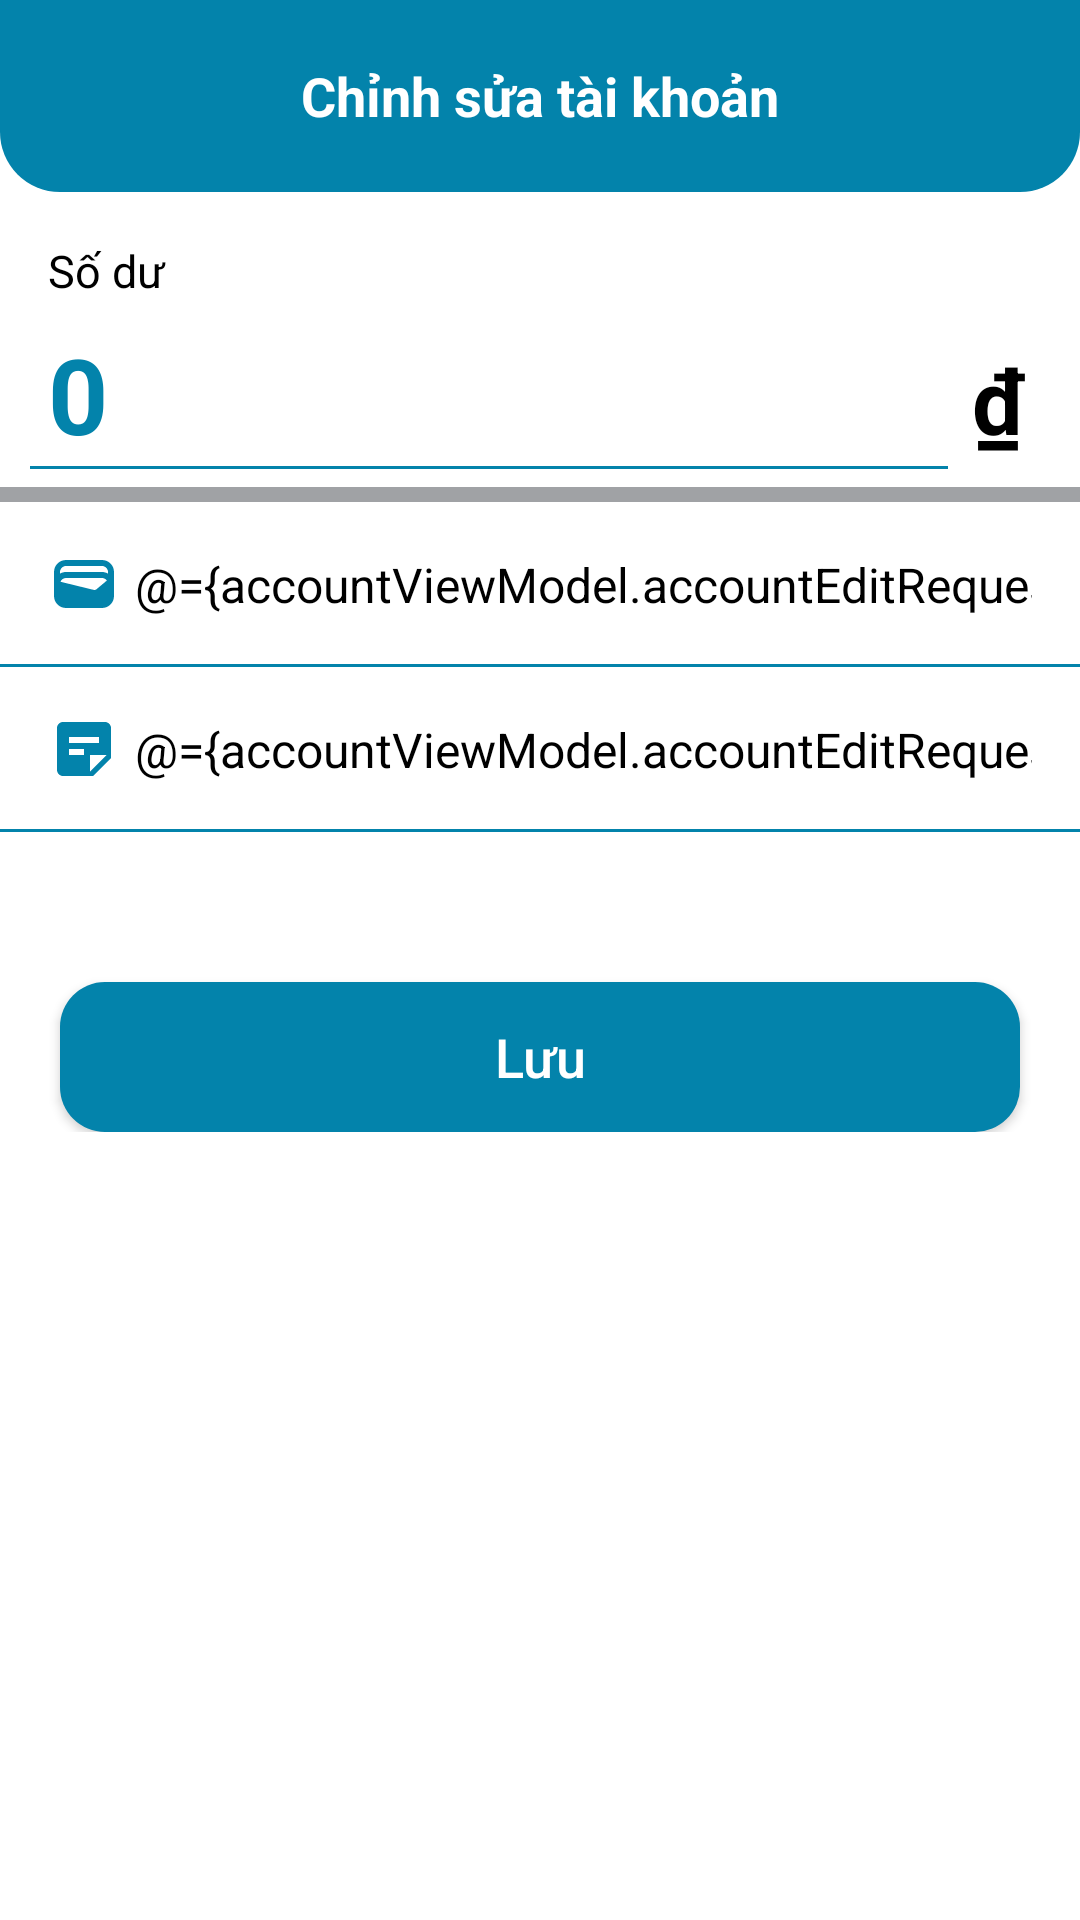

Android layout source for this screen:
<!-- AndroidManifest.xml: application theme Theme.HUCEMoney -->
<!-- res/layout/activity_edit_account.xml -->
<?xml version="1.0" encoding="utf-8"?>
<layout xmlns:android="http://schemas.android.com/apk/res/android"
    xmlns:app="http://schemas.android.com/apk/res-auto"
    xmlns:tools="http://schemas.android.com/tools">

    <data>

        <variable
            name="accountViewModel"
            type="com.project.hucemoney.viewmodels.AccountViewModel" />
    </data>

    <androidx.constraintlayout.widget.ConstraintLayout
        android:layout_width="match_parent"
        android:layout_height="match_parent"
        android:background="@color/white"
        tools:context=".views.activities.EditAccountActivity">

        <com.google.android.material.appbar.AppBarLayout
            android:id="@+id/appBarLayoutAddAccount"
            android:layout_width="match_parent"
            android:layout_height="wrap_content"
            android:background="@drawable/custom_round_bottom_blue_bg"
            android:theme="@style/ThemeOverlay.AppCompat.Dark.ActionBar"
            app:layout_constraintEnd_toEndOf="parent"
            app:layout_constraintStart_toStartOf="parent"
            app:layout_constraintTop_toTopOf="parent">

            <androidx.appcompat.widget.Toolbar
                android:layout_width="match_parent"
                android:layout_height="?attr/actionBarSize"
                app:popupTheme="@style/ThemeOverlay.AppCompat.Light">

                <ImageView
                    android:id="@+id/btnClose"
                    android:layout_width="wrap_content"
                    android:layout_height="wrap_content"
                    android:layout_gravity="start"
                    android:layout_marginHorizontal="20dp"
                    android:background="?attr/selectableItemBackgroundBorderless"
                    android:clickable="true"
                    android:contentDescription="close"
                    android:src="@drawable/baseline_close_white_24"
                    tools:ignore="TouchTargetSizeCheck" />

                <TextView
                    android:id="@+id/hello"
                    android:layout_width="wrap_content"
                    android:layout_height="wrap_content"
                    android:layout_gravity="center"
                    android:text="Chỉnh sửa tài khoản"
                    android:textColor="@color/white"
                    android:textSize="18sp"
                    android:textStyle="bold" />

            </androidx.appcompat.widget.Toolbar>

        </com.google.android.material.appbar.AppBarLayout>

        <LinearLayout
            android:layout_width="match_parent"
            android:layout_height="0dp"
            android:layout_marginTop="10dp"

            android:orientation="vertical"
            app:layout_constraintEnd_toEndOf="parent"
            app:layout_constraintStart_toStartOf="parent"
            app:layout_constraintTop_toBottomOf="@+id/appBarLayoutAddAccount">

            <LinearLayout
                android:layout_width="match_parent"
                android:layout_height="wrap_content"
                android:paddingHorizontal="10dp"
                android:layout_marginBottom="5dp"
                android:orientation="vertical"
                >
                <TextView
                    android:layout_width="match_parent"
                    android:layout_height="wrap_content"
                    android:textColor="@color/black"
                    android:textSize="15sp"
                    android:padding="6dp"
                    android:text="Số dư"/>

                <LinearLayout
                    android:layout_width="match_parent"
                    android:layout_height="wrap_content"
                    android:orientation="horizontal">

                    <EditText
                        android:id="@+id/edtAmount"
                        android:paddingHorizontal="6dp"
                        android:layout_width="0dp"
                        android:layout_height="50dp"
                        android:layout_weight="0.9"
                        android:background="@drawable/edt_primary"
                        android:ems="10"
                        android:text="0"
                        android:inputType="number"
                        android:maxLength="13"
                        android:textStyle="bold"
                        android:textColor="@color/blue"
                        android:textColorHint="@color/blue"
                        android:textSize="35sp"
                        tools:ignore="SpeakableTextPresentCheck" />

                    <TextView
                        android:layout_width="0dp"
                        android:layout_weight="0.1"
                        android:layout_height="wrap_content"
                        android:textColor="@color/black"
                        android:gravity="center"
                        android:textSize="30sp"
                        android:textStyle="bold"
                        android:text="@string/vi_currency"/>

                </LinearLayout>

            </LinearLayout>

            <View
                android:id="@+id/horizontalLine1"
                android:layout_width="match_parent"
                android:layout_marginTop="1dp"
                android:layout_height="5dp"
                android:background="@color/grey" />

            <EditText
                android:id="@+id/edtBudgetName"
                android:layout_width="match_parent"
                android:layout_height="55dp"
                android:autofillHints=""
                android:background="@drawable/edt_primary"
                android:drawableStart="@drawable/baseline_wallet_blue_24"
                android:drawablePadding="5dp"
                android:paddingHorizontal="16dp"
                android:ems="10"
                android:text="@={accountViewModel.accountEditRequest.name}"
                android:hint="Tên tài khoản"
                android:inputType="text"
                android:textColor="@color/black"
                android:textColorHint="@color/grey"
                android:textSize="16sp" />

            <EditText
                android:id="@+id/edtNote"
                android:layout_width="match_parent"
                android:layout_height="55dp"
                android:autofillHints=""
                android:background="@drawable/edt_primary"
                android:drawableStart="@drawable/baseline_sticky_note_blue_24"
                android:drawablePadding="5dp"
                android:ems="10"
                android:hint="Ghi chú"
                android:inputType="text"
                android:paddingHorizontal="16dp"
                android:text="@={accountViewModel.accountEditRequest.note}"
                android:textColor="@color/black"
                android:textColorHint="@color/grey"
                android:textSize="16sp" />

            <androidx.appcompat.widget.AppCompatButton
                android:id="@+id/btnSave"
                android:layout_width="match_parent"
                android:layout_marginHorizontal="20dp"
                android:layout_marginTop="50dp"
                android:layout_height="50dp"
                android:text="@string/save"
                android:textAllCaps="false"
                android:background="@drawable/btn_primary"
                android:textColor="@color/white"
                android:textSize="18sp" />

        </LinearLayout>

    </androidx.constraintlayout.widget.ConstraintLayout>
</layout>
<!-- resources referenced by this layout -->
<resources>
  <color name="black">#FF000000</color>
  <color name="blue">#0383AB</color>
  <color name="grey">#A0A2A5</color>
  <color name="white">#FFFFFFFF</color>
  <!-- drawable baseline_sticky_note_blue_24 (drawable) -->
  <vector android:autoMirrored="true" android:height="24dp"
      android:tint="#0383AB" android:viewportHeight="24"
      android:viewportWidth="24" android:width="24dp" xmlns:android="http://schemas.android.com/apk/res/android">
      <path android:fillColor="@android:color/white" android:pathData="M19,3H4.99C3.89,3 3,3.9 3,5l0.01,14c0,1.1 0.89,2 1.99,2h10l6,-6V5C21,3.9 20.1,3 19,3zM7,8h10v2H7V8zM12,14H7v-2h5V14zM14,19.5V14h5.5L14,19.5z"/>
  </vector>
  <!-- drawable baseline_wallet_blue_24 (drawable) -->
  <vector android:height="24dp" android:tint="#0383AB"
      android:viewportHeight="24" android:viewportWidth="24"
      android:width="24dp" xmlns:android="http://schemas.android.com/apk/res/android">
      <path android:fillColor="@android:color/white" android:pathData="M18,4H6C3.79,4 2,5.79 2,8v8c0,2.21 1.79,4 4,4h12c2.21,0 4,-1.79 4,-4V8C22,5.79 20.21,4 18,4zM16.14,13.77c-0.24,0.2 -0.57,0.28 -0.88,0.2L4.15,11.25C4.45,10.52 5.16,10 6,10h12c0.67,0 1.26,0.34 1.63,0.84L16.14,13.77zM6,6h12c1.1,0 2,0.9 2,2v0.55C19.41,8.21 18.73,8 18,8H6C5.27,8 4.59,8.21 4,8.55V8C4,6.9 4.9,6 6,6z"/>
  </vector>
  <!-- drawable btn_primary (drawable) -->
  <?xml version="1.0" encoding="utf-8"?>
  <selector xmlns:android="http://schemas.android.com/apk/res/android">
      <item android:state_enabled="true" android:state_pressed="true">
          <shape android:shape="rectangle">
              <solid android:color="@color/sky_blue" />
              <corners android:radius="15dp" />
          </shape>
      </item>
      <item android:state_enabled="true">
          <shape android:shape="rectangle">
              <solid android:color="@color/blue" />
              <corners android:radius="15dp" />
          </shape>
      </item>
      <item android:state_enabled="false">
          <shape android:shape="rectangle">
              <solid android:color="@color/grey" />
              <corners android:radius="15dp" />
          </shape>
      </item>
  </selector>
  <!-- drawable custom_round_bottom_blue_bg (drawable) -->
  <?xml version="1.0" encoding="utf-8"?>
  <shape xmlns:android="http://schemas.android.com/apk/res/android">
      <solid android:color="@color/blue"/>
      <corners android:bottomLeftRadius="20dp" android:bottomRightRadius="20dp"/>
  </shape>
  <string name="save">Lưu</string>
  <string name="vi_currency">₫</string>
  <style name="Theme.HUCEMoney" parent="Base.Theme.HUCEMoney">
          <item name="colorPrimary">@color/blue</item>
          <item name="colorPrimaryContainer">@color/sky_blue</item>
          <item name="android:textCursorDrawable">@null</item>
  
          <item name="android:navigationBarColor">@color/blue</item>
          <item name="android:statusBarColor">@color/blue</item>
          <item name="android:windowLightStatusBar">?attr/isLightTheme</item>
          <item name="bottomNavigationStyle">@color/red</item>
          <item name="android:windowDisablePreview">true</item>
      </style>
  <color name="sky_blue">#87CEEB</color>
  <color name="grey_blur">#CCCED1</color>
  <style name="Base.Theme.HUCEMoney" parent="Theme.Material3.DayNight.NoActionBar">
          <item name="android:statusBarColor">@color/blue</item>
          <item name="android:navigationBarColor">@color/blue</item>
          <item name="bottomNavigationStyle">@color/red</item>
      </style>
  <color name="red">#E46E6E</color>
</resources>
